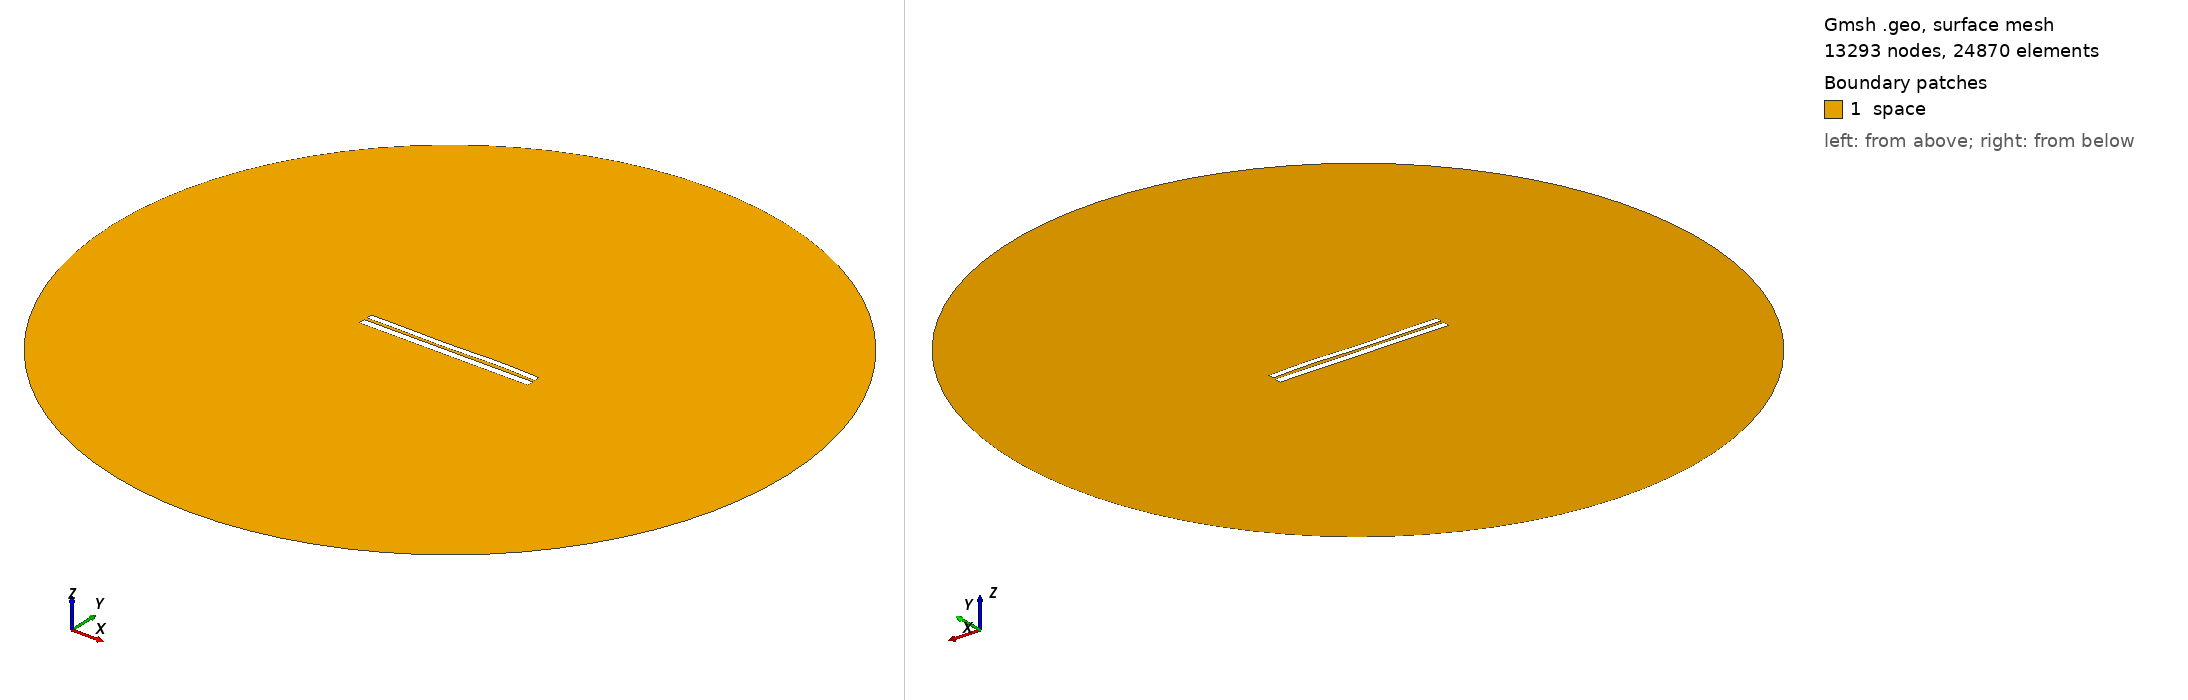

Gmsh geometry script, surface-meshed: 13293 nodes, 24870 surface elements. Boundary patches (legend numbers): 1 space. Left view from above one corner, right view from below the opposite corner. Legend entries are the model's physical surfaces. The drawing asked Gmsh for element sizes between 1% and 20% of the model's largest extent; the script's own settings can give other sizes.

=== 6680.geo (drawn) ===
//---------------------------------------
// Geometry kernel
//---------------------------------------

SetFactory("OpenCASCADE");



//---------------------------------------
// Parameters of the geometry
//---------------------------------------

// Overetch of the upper plate
overetch = 0.25;

// Distance between the plates
distance = 1.5;

// Discretization over the x axis (for the deformation)
nx = 50; 

// Length of the plate
L = 100 - overetch; 

// Number of modes
n = 4; 

// 1st mode coefficient
coeff(1) = 0.07499999999999998;
beta(1) = 0.596864 * 3.1415926535 / L;

// 2nd mode coefficient
coeff(2) = 0.0;
beta(2) = 1.49418 * 3.1415926535 / L;

// 3rd mode coefficient
coeff(3) = -0.15;
beta(3) = 2.50025 * 3.1415926535 / L;

// 4th mode coefficient
coeff(4) = 0.15;
beta(4) = 3.49999 * 3.1415926535 / L;



//---------------------------------------
// Upper plate (deformed rectangle)
//---------------------------------------

// Coordiantes of the upper plate
xmin = -50;
xmax = 50 - overetch;

// Height of the upper plate
yheight = 4 - 2 * overetch;

// Indexes of the points
UpperID[] = {};
LowerID[] = {};
LeftID[] = {};
RightID[] = {};

// Point index
p = 1;

// Horizontal edges
For i In {1:nx}
    x = xmin + (i-1)*(xmax - xmin)/(nx-1);

    y_bottom = distance / 2 + overetch;
    For j In {1:n}
        C = (Cosh(beta(j)*L) + Cos(beta(j)*L)) / (Sinh(beta(j)*L) + Sin(beta(j)*L));
        y_bottom  = y_bottom + coeff(j) * (Cosh(beta(j)*(x+50)) - Cos(beta(j)*(x+50)) - C * (Sinh(beta(j)*(x+50)) - Sin(beta(j)*(x+50))));
    EndFor

    y_top = y_bottom + yheight;

    Point(p) = {x, y_top, 0, 1.0};
    UpperID[i] = p;
    p = p + 1;

    Point(p) = {x, y_bottom, 0, 1.0};
    LowerID[i] = p;
    p = p + 1;
EndFor

// Create point lists
UpperPts[] = {}; LowerPts[] = {};
For i In {1:nx}
  UpperPts[] += {UpperID[i]};
  LowerPts[] += {LowerID[i]};
EndFor

// Build splines
Spline(1) = {UpperPts[]};
Spline(2) = {LowerPts[]};
Line(3) = {LowerPts[nx-1], UpperPts[nx-1]};
Line(4) = {LowerPts[0], UpperPts[0]};

// Build the plane surface
Curve Loop(1) = {2, 3, -1, -4};
Plane Surface(1) = {1};



//---------------------------------------
// Lower plate (rectangle)
//---------------------------------------

// Vertices
Point(1001) = {-50, -1, 0, 1.0};
Point(1002) = { 50, -1, 0, 1.0};
Point(1003) = { 50,  -5, 0, 1.0};
Point(1004) = {-50,  -5, 0, 1.0};

// Edges
Line(5) = {1001, 1002};
Line(6) = {1002, 1003};
Line(7) = {1003, 1004};
Line(8) = {1004, 1001};

// Plane surface
Line Loop(2) = {5, 6, 7, 8};
Plane Surface(2) = {2}; 



//---------------------------------------
// Outer (fictious) boundary
//---------------------------------------

// Points
Point(1005) = {0, 0, 0};       // Center
Point(1006) = {200, 0, 0};     // Start point
Point(1007) = {0, 200, 0};     // 90 degrees
Point(1008) = {-200, 0, 0};    // 180 degrees
Point(1009) = {0, -200, 0};    // 270 degrees

// Circle arcs (each needs start, center, end)
Circle(9) = {1006, 1005, 1007};
Circle(10) = {1007, 1005, 1008};
Circle(11) = {1008, 1005, 1009};
Circle(12) = {1009, 1005, 1006};

// Plane surface for the entire domain
Curve Loop(3) = {9, 10, 11, 12};
Surface(3) = {3};

// Subtract the plates from the whole domain to obtain the actual domain where we want to solve the equations
BooleanDifference{ Surface{3}; Delete; }{ Surface{1}; Surface{2}; Delete; }




//---------------------------------------
// Transfinite Lines/Curves
//---------------------------------------

// Set the number of points on the boundaries
r = 7;

// Plates
Transfinite Curve {1, 2} = 50*r Using Progression 1;
Transfinite Curve {3, 4} = 2*r Using Progression 1;
Transfinite Line {5, 7} = 50*r Using Progression 1;
Transfinite Line {6, 8} = 2*r Using Progression 1;

// Outer boundary
Transfinite Line {9, 10, 11, 12} = 20 Using Progression 1;



//---------------------------------------
// Physical groups
//---------------------------------------                

// Physical curves (boundaries)
Physical Line("force_segment", 10) = {2};
Physical Line("upper_plate", 11) = {1, 3, 4};
Physical Line("lower_plate", 12) = {5, 6, 7, 8};
Physical Line("boundary", 20) = {9, 10, 11, 12};

// Physical Surfaces
Physical Surface("space", 30) = {3};



//---------------------------------------
// 6. Generate the Mesh
//---------------------------------------

// 2D mesh generation
Mesh 2;
